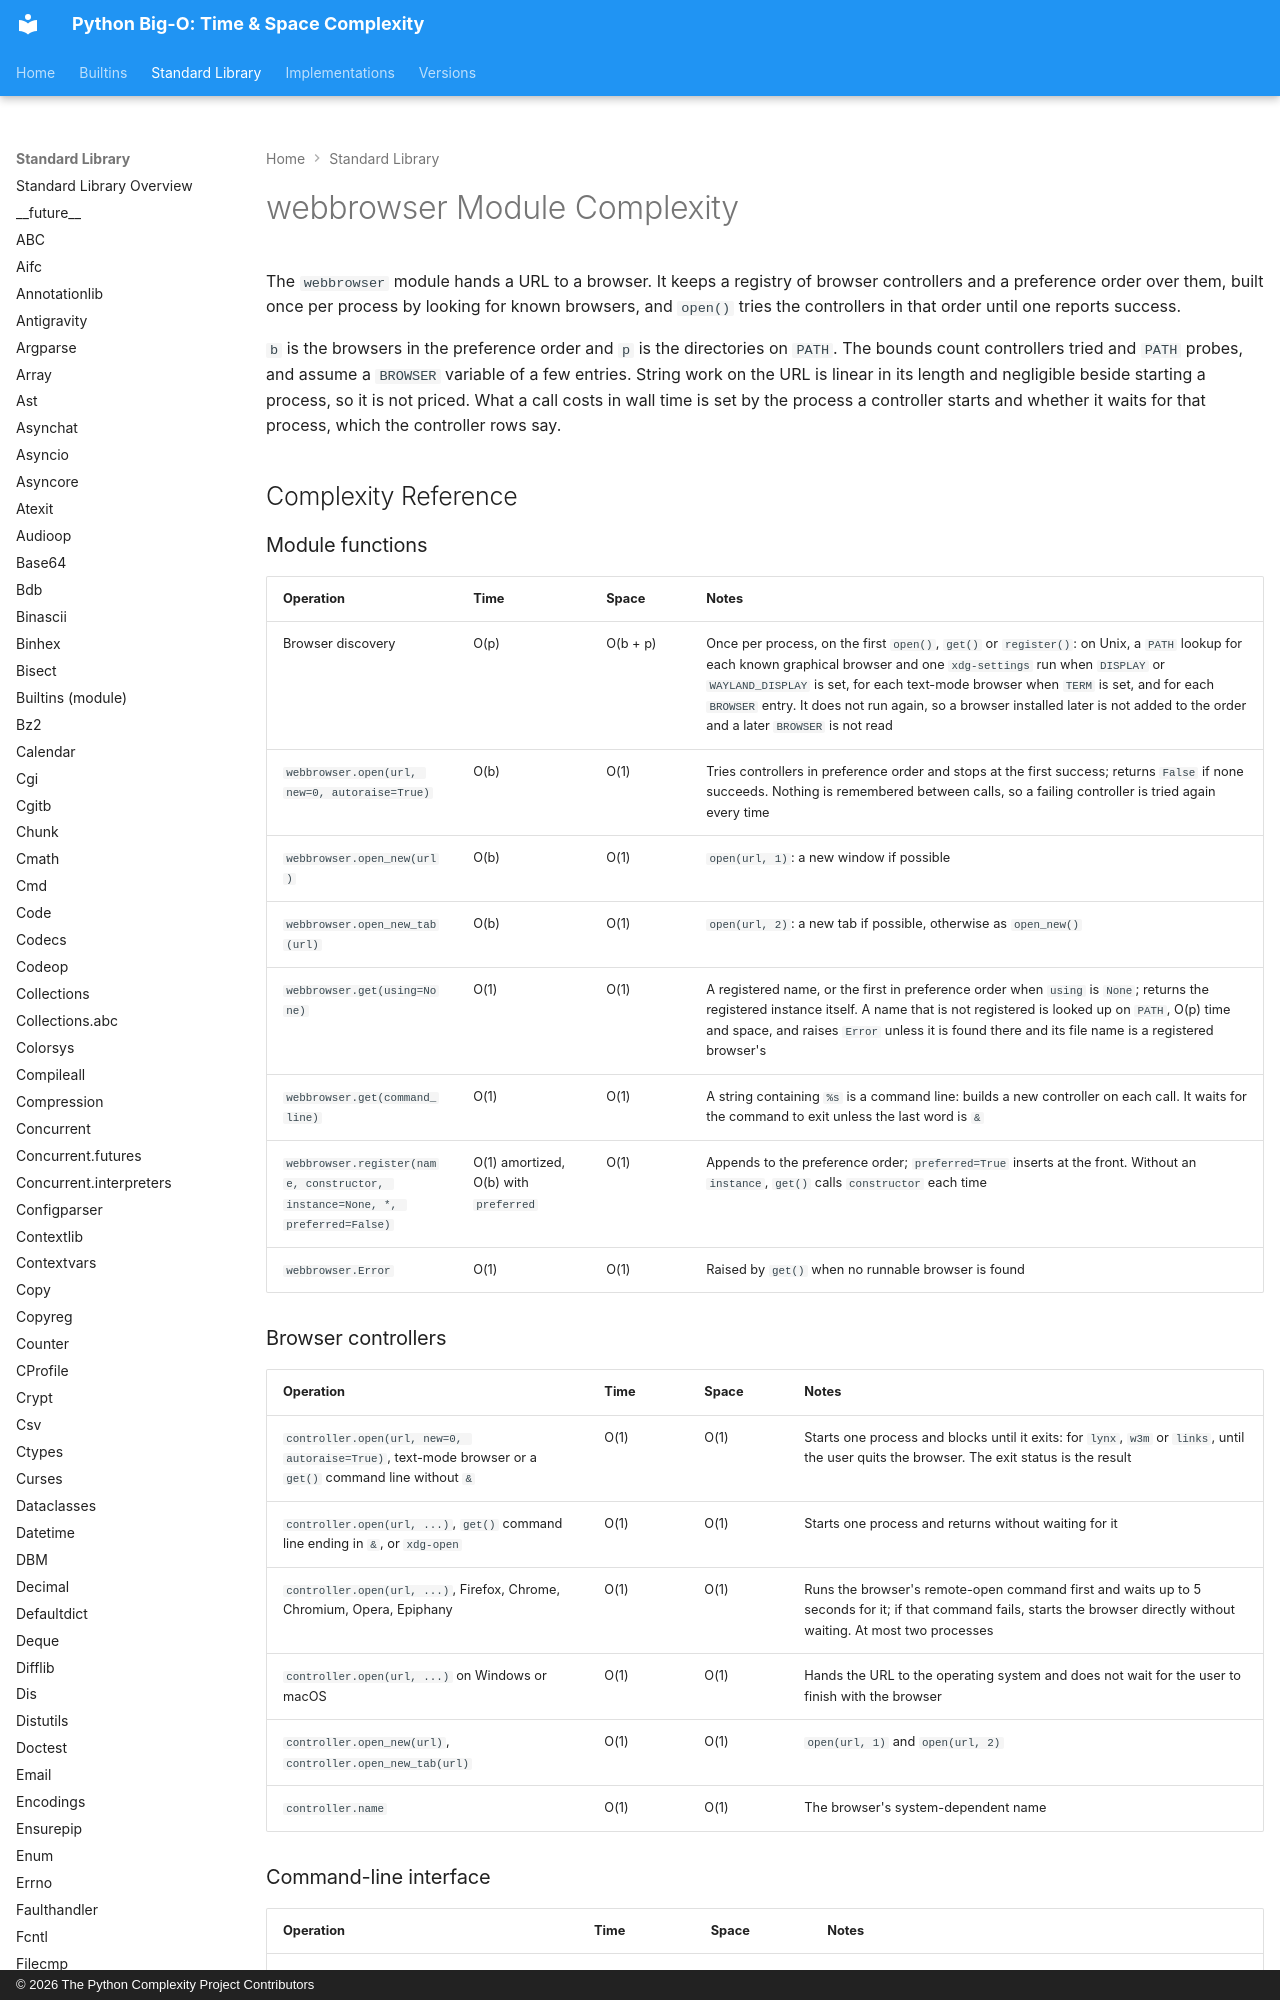

repository: heikkitoivonen/python-time-space-complexity · page: stdlib/webbrowser/index.html · generator: mkdocs · copyright: © 2026 The Python Complexity Project Contributors

# webbrowser Module Complexity

The `webbrowser` module hands a URL to a browser. It keeps a registry of browser controllers and
a preference order over them, built once per process by looking for known browsers, and
`open()` tries the controllers in that order until one reports success.

`b` is the browsers in the preference order and `p` is the directories on `PATH`. The bounds
count controllers tried and `PATH` probes, and assume a `BROWSER` variable of a few entries. String work on the URL is linear in its length and
negligible beside starting a process, so it is not priced. What a call costs in wall time is
set by the process a controller starts and whether it waits for that process, which the
controller rows say.

## Complexity Reference

### Module functions

| Operation | Time | Space | Notes |
|-----------|------|-------|-------|
| Browser discovery | O(p) | O(b + p) | Once per process, on the first `open()`, `get()` or `register()`: on Unix, a `PATH` lookup for each known graphical browser and one `xdg-settings` run when `DISPLAY` or `WAYLAND_DISPLAY` is set, for each text-mode browser when `TERM` is set, and for each `BROWSER` entry. It does not run again, so a browser installed later is not added to the order and a later `BROWSER` is not read |
| `webbrowser.open(url, new=0, autoraise=True)` | O(b) | O(1) | Tries controllers in preference order and stops at the first success; returns `False` if none succeeds. Nothing is remembered between calls, so a failing controller is tried again every time |
| `webbrowser.open_new(url)` | O(b) | O(1) | `open(url, 1)`: a new window if possible |
| `webbrowser.open_new_tab(url)` | O(b) | O(1) | `open(url, 2)`: a new tab if possible, otherwise as `open_new()` |
| `webbrowser.get(using=None)` | O(1) | O(1) | A registered name, or the first in preference order when `using` is `None`; returns the registered instance itself. A name that is not registered is looked up on `PATH`, O(p) time and space, and raises `Error` unless it is found there and its file name is a registered browser's |
| `webbrowser.get(command_line)` | O(1) | O(1) | A string containing `%s` is a command line: builds a new controller on each call. It waits for the command to exit unless the last word is `&` |
| `webbrowser.register(name, constructor, instance=None, *, preferred=False)` | O(1) amortized, O(b) with `preferred` | O(1) | Appends to the preference order; `preferred=True` inserts at the front. Without an `instance`, `get()` calls `constructor` each time |
| `webbrowser.Error` | O(1) | O(1) | Raised by `get()` when no runnable browser is found |
